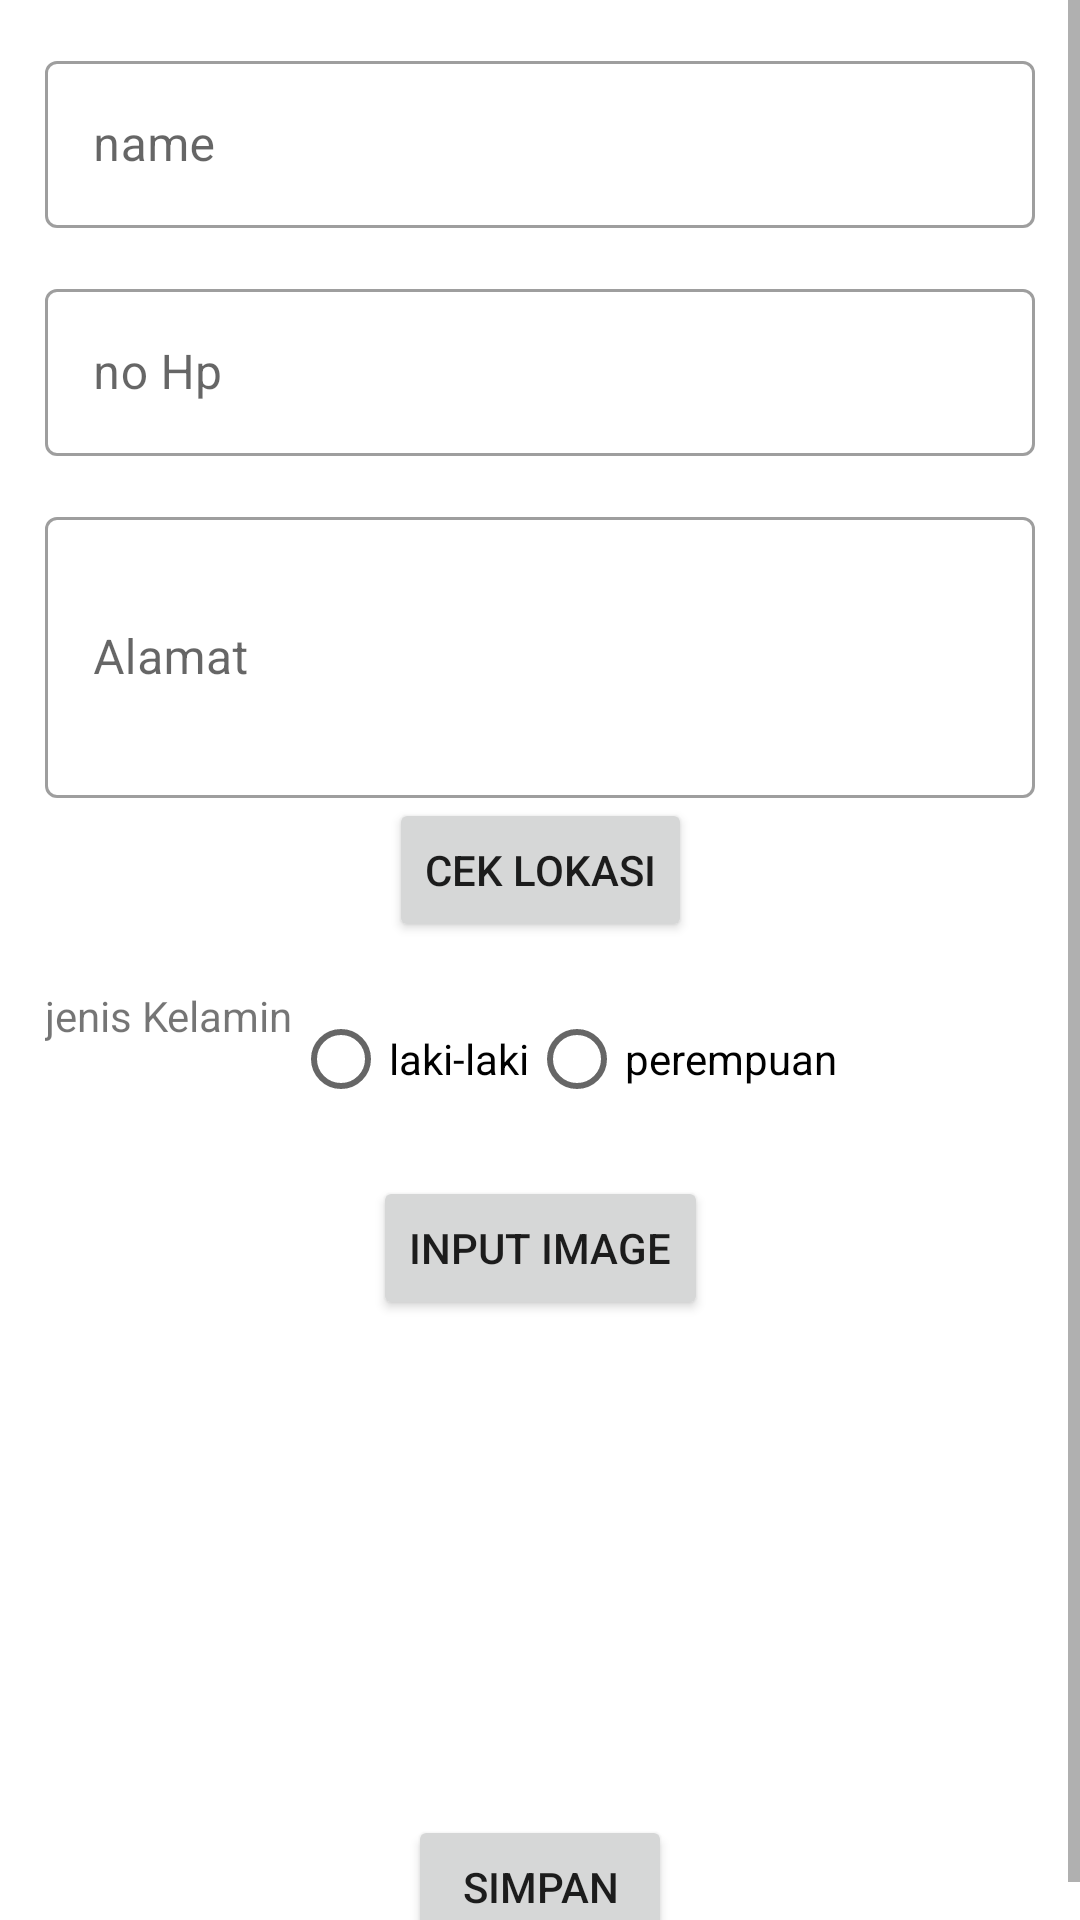

Write the Android layout XML for this screen, with the resource values it uses.
<!-- AndroidManifest.xml: application theme Theme.UjianVsga -->
<!-- res/layout/activity_main.xml -->
<?xml version="1.0" encoding="utf-8"?>
<ScrollView xmlns:android="http://schemas.android.com/apk/res/android"
    xmlns:app="http://schemas.android.com/apk/res-auto"
    xmlns:tools="http://schemas.android.com/tools"
    android:layout_width="match_parent"
    android:layout_height="match_parent"
    tools:context=".MainActivity">


    <androidx.constraintlayout.widget.ConstraintLayout
        android:layout_width="match_parent"
        android:layout_height="match_parent">


        <com.google.android.material.textfield.TextInputLayout
            android:id="@+id/Name"
            style="@style/inputStyle"
            android:layout_width="match_parent"
            android:layout_height="wrap_content"
            android:layout_margin="15dp"
            app:layout_constraintTop_toTopOf="parent"

            >

            <com.google.android.material.textfield.TextInputEditText
                android:id="@+id/tvName"
                android:layout_width="match_parent"
                android:layout_height="match_parent"
                android:hint="name">


            </com.google.android.material.textfield.TextInputEditText>


        </com.google.android.material.textfield.TextInputLayout>


        <com.google.android.material.textfield.TextInputLayout
            android:id="@+id/nohp"
            style="@style/inputStyle"
            android:layout_width="match_parent"
            android:layout_height="wrap_content"
            android:layout_margin="15dp"

            app:layout_constraintStart_toStartOf="parent"
            app:layout_constraintTop_toBottomOf="@id/Name">

            <com.google.android.material.textfield.TextInputEditText
                android:id="@+id/tvNoHp"
                android:layout_width="match_parent"
                android:layout_height="wrap_content"
                android:hint="no Hp">


            </com.google.android.material.textfield.TextInputEditText>


        </com.google.android.material.textfield.TextInputLayout>


        <com.google.android.material.textfield.TextInputLayout
            android:id="@+id/alamat"
            style="@style/inputStyle"
            android:layout_width="match_parent"
            android:layout_height="wrap_content"
            android:layout_margin="15dp"
            android:layout_marginTop="15dp"

            app:layout_constraintTop_toBottomOf="@id/nohp">

            <com.google.android.material.textfield.TextInputEditText
                android:id="@+id/tvAlamat"
                android:layout_width="match_parent"
                android:layout_height="wrap_content"
                android:hint="Alamat"
                android:lines="3">


            </com.google.android.material.textfield.TextInputEditText>


        </com.google.android.material.textfield.TextInputLayout>


        <Button
            android:id="@+id/btnLokasi"
            android:layout_width="wrap_content"
            android:layout_height="wrap_content"
            android:text="cek Lokasi"
            app:layout_constraintEnd_toEndOf="parent"
            app:layout_constraintStart_toStartOf="parent"
            app:layout_constraintTop_toBottomOf="@+id/alamat">


        </Button>


        <LinearLayout
            android:id="@+id/JenisKelamin"
            android:layout_width="match_parent"
            android:layout_height="wrap_content"
            android:layout_margin="15dp"
            app:layout_constraintTop_toBottomOf="@+id/btnLokasi">


            <TextView
                android:layout_width="wrap_content"

                android:layout_height="wrap_content"
                android:text="jenis Kelamin" />


            <RadioGroup
                android:id="@+id/rgSex"
                android:layout_width="match_parent"
                android:layout_height="wrap_content"
                android:orientation="horizontal">

                <RadioButton
                    android:id="@+id/rbMale"
                    android:layout_width="wrap_content"
                    android:layout_height="wrap_content"
                    android:text="laki-laki"
                    tools:ignore="UsingOnClickInXml" />

                <RadioButton
                    android:id="@+id/rbFamele"
                    android:layout_width="wrap_content"
                    android:layout_height="wrap_content"
                    android:text="perempuan" />

            </RadioGroup>
        </LinearLayout>

        <Button
            android:id="@+id/btnImage"
            android:layout_width="wrap_content"
            android:layout_height="wrap_content"
            android:layout_margin="15dp"
            android:text="@string/inputImage"
            app:layout_constraintEnd_toEndOf="parent"
            app:layout_constraintStart_toStartOf="parent"
            app:layout_constraintTop_toBottomOf="@+id/JenisKelamin" />


        <Button
            android:id="@+id/btnSimpan"
            android:layout_width="wrap_content"
            android:layout_height="wrap_content"
            android:layout_margin="15dp"
            android:text="@string/Simpan"
            app:layout_constraintEnd_toEndOf="parent"
            app:layout_constraintStart_toStartOf="parent"
            app:layout_constraintTop_toBottomOf="@+id/imageView2" />


        <ImageView
            android:id="@+id/imageView2"
            android:layout_width="150dp"
            android:layout_height="150dp"
            app:layout_constraintEnd_toEndOf="parent"
            app:layout_constraintStart_toStartOf="parent"
            app:layout_constraintTop_toBottomOf="@+id/btnImage" />


    </androidx.constraintlayout.widget.ConstraintLayout>


</ScrollView>
<!-- resources referenced by this layout -->
<resources>
  <string name="Simpan">Simpan</string>
  <string name="inputImage">Input Image</string>
  <style name="inputStyle" parent="@style/Widget.MaterialComponents.TextInputLayout.OutlinedBox">
          <item name="android:layout_marginStart">16dp</item>
          <item name="android:layout_marginEnd">16dp</item>
          <item name="android:layout_marginTop">5dp</item>
  
  
  
      </style>
  <style name="Theme.UjianVsga" parent="Theme.MaterialComponents.DayNight.DarkActionBar">
          
          <item name="colorPrimary">@color/purple_500</item>
          <item name="colorPrimaryVariant">@color/purple_700</item>
          <item name="colorOnPrimary">@color/white</item>
          
          <item name="colorSecondary">@color/teal_200</item>
          <item name="colorSecondaryVariant">@color/teal_700</item>
          <item name="colorOnSecondary">@color/black</item>
          
          <item name="android:statusBarColor" tools:targetApi="l">?attr/colorPrimaryVariant</item>
          
      </style>
  <!-- not gathered from this repository: default colours our renderer supplied (Android Studio template values) -->
  <color name="purple_500">#FF6200EE</color>
  <color name="purple_700">#FF3700B3</color>
  <color name="teal_200">#FF03DAC5</color>
  <color name="teal_700">#FF018786</color>
  <color name="black">#FF000000</color>
  <color name="white">#FFFFFFFF</color>
</resources>
